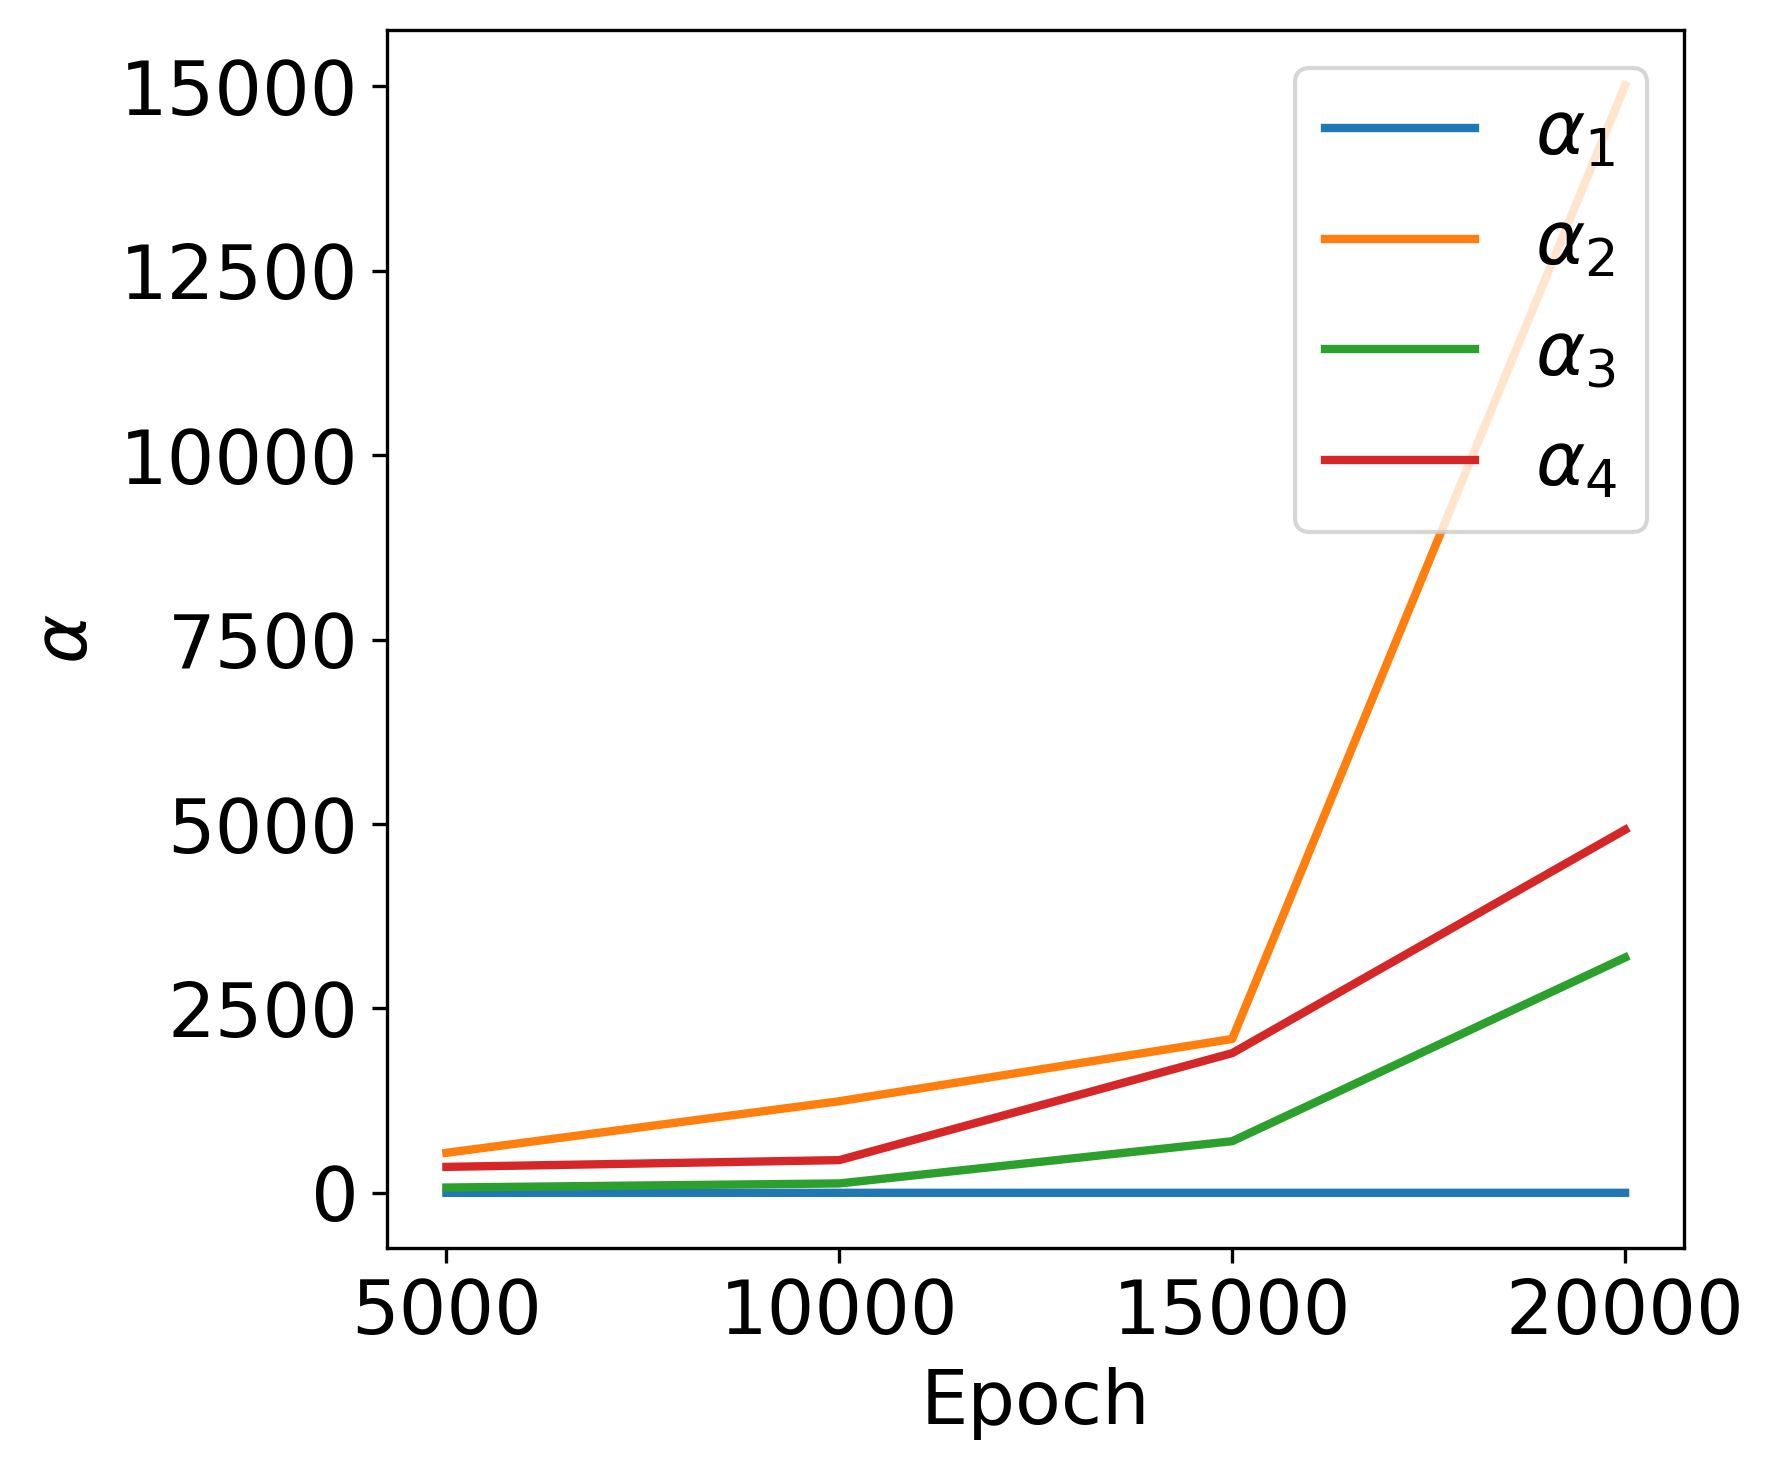

The data file committed next to this chart (first rows):
epoch, pde, ini1, ini2, bc
5000, 1.019, 543, 72.45, 352.4
10000, 1.011, 1242, 127.9, 443.9
15000, 1.002, 2087, 700.2, 1894
20000, 1.001, 15014, 3190, 4923
